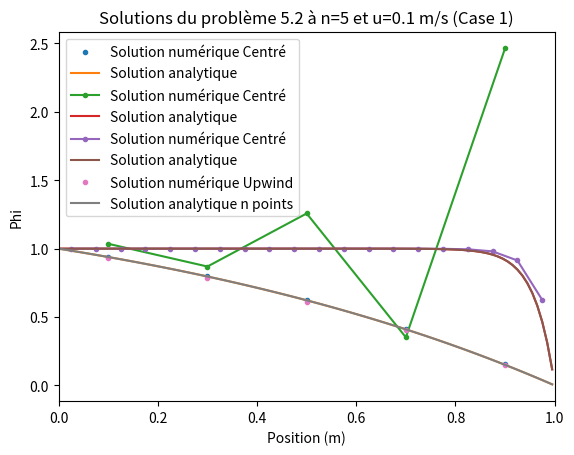
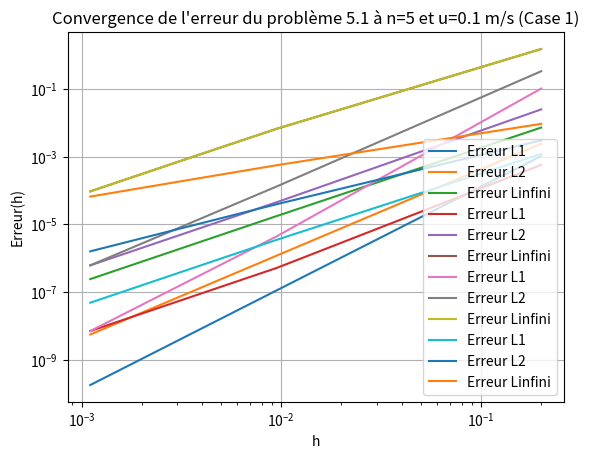
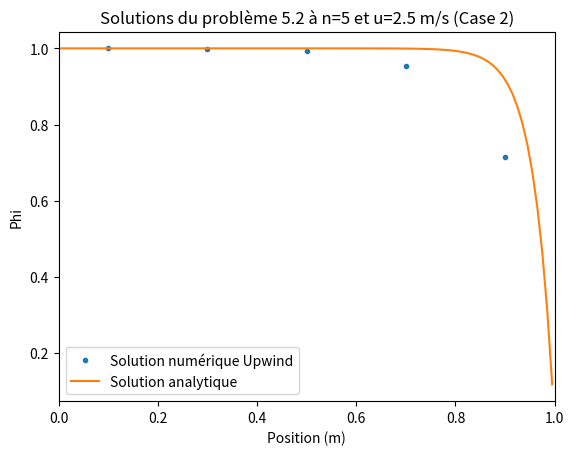
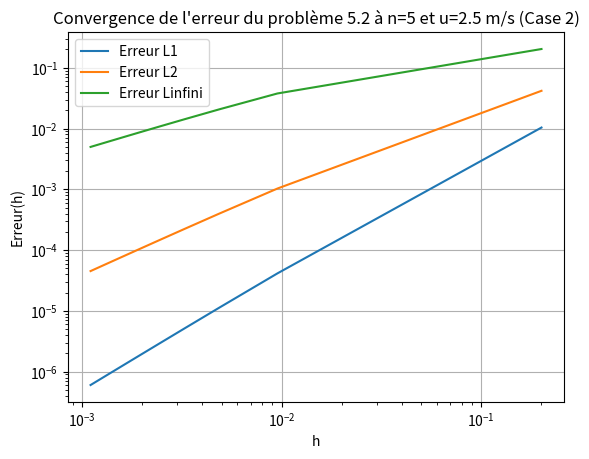

These figures' Python source, in order:
# Importation des modules
import numpy as np
import matplotlib.pyplot as plt

#%%MEC6616-Aérodynamique numérique


#Fait par:
# [redacted]
# [redacted]


#%% Assisgnation des constantes donnés dans l'énoncé

class parametres1():
    L = 1     # Longueur
    rho = 1 #kg/m^3
    Gamma = 0.1 #kg/m.s
    x_0 = 0
    x_f = L
    u= 0.1 # Vitesse m/s
    phi_A = 1  # Temperature à x=A
    phi_B = 0  # Temperature à x=B
    N =  5   #Nombre de noeuds
class parametres2():
    L = 1     # Longueur
    rho = 1 #kg/m^3
    Gamma = 0.1 #kg/m.s
    x_0 = 0
    x_f = L
    u= 2.5 # Vitesse m/s
    phi_A = 1  # Temperature à x=A
    phi_B = 0  # Temperature à x=B
    N =  5   #Nombre de noeuds    
class parametres3():
    L = 1     # Longueur
    rho = 1 #kg/m^3
    Gamma = 0.1 #kg/m.s
    x_0 = 0
    x_f = L
    u= 2.5 # Vitesse m/s
    phi_A = 1  # Temperature à x=A
    phi_B = 0  # Temperature à x=B
    N =  20    #Nombre de noeuds    
    
    
prm1 = parametres1()
prm2 = parametres2()
prm3 = parametres3()

#%% Fonctions
def ConvDiff1DCentré(x,prm,n):
    """Fonction 
    Entrées:
        - x : Vecteur (array de la position)
        - prm : Objet class parametres()
        - n : Nombre de noeuds
    Sortie:
        - Vecteur (array) composé du flux en fonction de la position
            en régime stationnaire
    """
    
    # Constantes
    L = prm.L
    dx = L/n
    phi_A = prm.phi_A
    phi_B = prm.phi_B
    rho=prm.rho
    u=prm.u
    Gamma=prm.Gamma
    F=rho*u
    D=Gamma/dx

    D_W=D
    F_W=F
    D_E=D
    F_E=F
    D_A=D
    F_A=F
    D_B=D
    F_B=F
    
    #Equations aux noeuds internes
    a_w_int=D_W+F_W/2
    a_e_int=D_E-F_E/2
    S_u_int=0
    a_p_int=a_w_int+a_e_int+(F_E-F_W)
    
    #Equations au noeud à la frontière gauche (A)
    a_w_A=0
    a_e_A=D_E-F_E/2
    S_p_A=-(2*D_A+F_A)
    S_u_A=(2*D_A+F_A)*phi_A
    a_p_A=a_w_A+a_e_A+(F_E-F_W)-S_p_A
    
    #Equations au noeud à la frontière droite (B)
    a_w_B=D_W+F_W/2
    a_e_B=0
    S_p_B=-(2*D_B-F_B)
    S_u_B=(2*D_B-F_B)*phi_B
    a_p_B=a_w_B+a_e_B-S_p_B
    
    # Créer la matrice de phi
    phi = np.zeros(n)

    # Conditions limites et matrice b
    b = np.zeros(n)
    b[0:n] = S_u_int
    b[0] = S_u_A
    b[-1] = S_u_B

    # Matrice A
    A = np.zeros((n,n))
    A[0,0] = a_p_A
    A[0,1] = -a_e_A
    A[-1,-1] = a_p_B
    A[-1,-2] = -a_w_B
    for i in range(1, n-1):
        A[i,i-1] = -a_w_int
        A[i,i] = a_p_int
        A[i,i+1] = -a_e_int

    # Résolution du système matriciel AT=b
    phi = np.linalg.solve(A,b)
    return phi


def analytique(x,prm,n):
    """Fonction 
    Entrées:
        - prm : Objet class parametres()
               - L : Longueur
               - T_A : Temperature à x=A
               - T_B : Temperature à x=B
               - k : Conductivité thermique  W/m.K
               - A : Section  m^2
        - N = Nombre de noeuds
    Sortie:
        - Vecteur (array) composé de la température en fonction de la position
            en régime stationnaire de la solution analytique
    """
    # Constantes
    L = prm.L
    phi_A = prm.phi_A
    phi_B = prm.phi_B
    rho=prm.rho
    u=prm.u
    Gamma=prm.Gamma

    
    phi = np.zeros(n)
    for i in range(n):
        phi[i]=(np.exp(rho*u*x[i]/Gamma)-1)/(np.exp(rho*u*L/Gamma)-1)*(phi_B-phi_A)+phi_A
        
    
    
    return phi

def erreur_L1(sol_num, sol_anal,dx):
    return np.sum(np.abs(sol_num - sol_anal)*dx)/len(sol_num)

def erreur_L2(sol_num, sol_anal,dx):
    return np.sqrt(np.sum(dx*(sol_num - sol_anal)**2) / len(sol_num))

def erreur_Linf(sol_num, sol_anal):
    return np.max(np.abs(sol_num - sol_anal))

def OrdreConvergeance(x, y):
    dx = np.diff(x)
    dy = np.diff(y)
    slope = dy / dx
    return slope

def ConvDiff1DUpwind(x,prm,n):
    
    #Paramètres
    L = prm.L
    dx = L/n
    phi_A = prm.phi_A
    phi_B = prm.phi_B
    rho=prm.rho
    u=prm.u
    Gamma=prm.Gamma
    F=rho*u
    D=Gamma/dx

    D_W=D
    F_W=F
    D_E=D
    F_E=F
    D_A=D
    F_A=F
    
    #Equations aux noeuds internes
    a_w_int= D + F
    a_e_int= D
    S_u_int= 0
    a_p_int= a_w_int + a_e_int
    
    #Equations au noeud à la frontière gauche (A)
    a_w_A=0
    a_e_A=D
    S_p_A= -(2*D+F)
    S_u_A= (2*D+F)*phi_A
    a_p_A=  a_w_A + a_e_A + (F_E -F_W)-S_p_A
    
    #Equations au noeud à la frontière droite (B)
    a_w_B= D+F
    a_e_B=0
    S_p_B= -2*D
    S_u_B=2*D*phi_B
    a_p_B= a_w_B +a_e_B + (F_E -F_W)-S_p_B
    
    # Créer la matrice de phi
    phi = np.zeros(n)

    # Conditions limites et matrice b
    b = np.zeros(n)
    b[0:n] = S_u_int
    b[0] = S_u_A
    b[-1] = S_u_B
   

    # Matrice A
    A = np.zeros((n,n))
    A[0,0] = a_p_A
    A[0,1] = -a_e_A
    A[-1,-1] = a_p_B
    A[-1,-2] = -a_w_B
    for i in range(1, n-1):
        A[i,i-1] = -a_w_int
        A[i,i] = a_p_int
        A[i,i+1] = -a_e_int

    # Résolution du système matriciel Aphi=b
    phi = np.linalg.solve(A,b)
    return phi





#%% Problème 5.1
#Case 1
# Conditions initiales
dx1=prm1.L/prm1.N
dx100 = prm1.L/100

# Graphiques
x1 = np.linspace(prm1.x_0 + dx1 / 2, prm1.x_f - dx1 / 2, prm1.N)
phi1 = ConvDiff1DCentré(x1, prm1, prm1.N)
x_anal = np.linspace(prm1.x_0 + dx100 / 2, prm1.x_f - dx100 / 2, 100)
T_anal = analytique(x_anal, prm1, 100)
plt.figure(1)
plt.plot(x1, phi1, '.', label='Solution numérique Centré')
plt.plot(x_anal, T_anal, label='Solution analytique' )
plt.title(f'Solutions du problème 5.1 à n={prm1.N} et u={prm1.u} m/s (Case 1)')
plt.xlabel('Position (m)')
plt.ylabel('Phi')
plt.xlim(0, prm1.L)
plt.legend()


# Erreur
n_values = np.arange(5, 1001, 100)  
h_values = prm1.L / n_values
Erreur_L1 = []  
Erreur_L2 = []
Erreur_Linf = []

for n in n_values:
    dx1 = prm1.L / n
    x_e = np.linspace(prm1.L / n / 2, prm1.L - prm1.L / n / 2, n)
    
    # Solution numérique et analytique
    sol_num = ConvDiff1DCentré(x1, prm1, n)
    sol_anal = analytique(x_e, prm1, n)
    
    # Calcul des erreurs
    erreur_L1_value = erreur_L1(sol_num, sol_anal,dx1)
    erreur_L2_value = erreur_L2(sol_num, sol_anal,dx1)
    erreur_Linf_value = erreur_Linf(sol_num, sol_anal)
    
    Erreur_L1.append(erreur_L1_value)
    Erreur_L2.append(erreur_L2_value)
    Erreur_Linf.append(erreur_Linf_value)
    
plt.figure(2)
plt.loglog(h_values, Erreur_L1, label="Erreur L1")
plt.loglog(h_values, Erreur_L2, label="Erreur L2")
plt.loglog(h_values, Erreur_Linf, label="Erreur Linfini")
plt.xlabel("h")
plt.ylabel("Erreur(h)")
plt.legend()
plt.grid(True)
plt.title(f"Convergence de l'erreur du problème 5.1 à n={prm1.N} et u={prm1.u} m/s (Case 1)")
plt.show()

#Ordre de convergeance
A=str(max(abs(OrdreConvergeance(np.log(h_values), np.log(Erreur_Linf)))))
print("La convergeance de l'erreur pour le problème 5.1 (Case 1) est de :"+ A)


#Case 2
dx2=prm2.L/prm2.N
dx200 = prm2.L/100
# Graphiques
x2 = np.linspace(prm1.x_0 + dx2 / 2, prm1.x_f - dx2 / 2, prm2.N)
phi2 = ConvDiff1DCentré(x2, prm2, prm2.N)
x_anal = np.linspace(prm1.x_0 + dx200 / 2, prm1.x_f - dx200 / 2, 100)
T_anal2 = analytique(x_anal, prm2, 100)
plt.figure(1)
plt.plot(x2, phi2, marker = '.', label='Solution numérique Centré')
plt.plot(x_anal, T_anal2, label='Solution analytique' )
plt.title(f'Solutions du problème 5.1 à n={prm2.N} et u={prm2.u} m/s (Case 2)')
plt.xlabel('Position (m)')
plt.ylabel('Phi')
plt.xlim(0, prm1.L)
plt.legend()


# Erreur


n_values = np.arange(5, 1001, 100)  
h_values = prm1.L / n_values
Erreur_L1 = []  
Erreur_L2 = []
Erreur_Linf = []

for n in n_values:
    dx2 = prm2.L / n
    x_e = np.linspace(prm1.L / n / 2, prm1.L - prm1.L / n / 2, n)
    
    # Solution numérique et analytique
    sol_num = ConvDiff1DCentré(x2, prm2, n)
    sol_anal = analytique(x_e, prm2, n)
    
    # Calcul des erreurs
    erreur_L1_value = erreur_L1(sol_num, sol_anal,dx1)
    erreur_L2_value = erreur_L2(sol_num, sol_anal,dx1)
    erreur_Linf_value = erreur_Linf(sol_num, sol_anal)
    
    Erreur_L1.append(erreur_L1_value)
    Erreur_L2.append(erreur_L2_value)
    Erreur_Linf.append(erreur_Linf_value)
    
plt.figure(2)
plt.loglog(h_values, Erreur_L1, label="Erreur L1")
plt.loglog(h_values, Erreur_L2, label="Erreur L2")
plt.loglog(h_values, Erreur_Linf, label="Erreur Linfini")
plt.xlabel("h")
plt.ylabel("Erreur(h)")
plt.legend()
plt.grid(True)
plt.title(f"Convergence de l'erreur du problème 5.1 à n={prm2.N} et u={prm2.u} m/s (Case 2)")
plt.show()

#Ordre de convergeance
B=str(max(abs(OrdreConvergeance(np.log(h_values), np.log(Erreur_Linf)))))
print("La convergeance de l'erreur pour le problème 5.1 (Case 2) est de :"+ B)


#Case 3
dx3=prm3.L/prm3.N

# Graphiques
x3 = np.linspace(prm3.x_0 + dx3 / 2, prm3.x_f - dx3 / 2, prm3.N)
phi3 = ConvDiff1DCentré(x3, prm3, prm3.N)
x_anal3 = np.linspace(prm3.x_0 + dx200 / 2, prm3.x_f - dx200 / 2, 100)
T_anal3 = analytique(x_anal3, prm3, 100)
plt.figure(1)
plt.plot(x3, phi3, marker = '.', label='Solution numérique Centré')
plt.plot(x_anal3, T_anal3, label='Solution analytique' )
plt.title(f'Solutions du problème 5.1 à n={prm3.N} et u={prm3.u} m/s (Case 3)')
plt.xlabel('Position (m)')
plt.ylabel('Phi')
plt.xlim(0, prm1.L)
plt.legend()

# Erreur
n_values = np.arange(5, 1001, 100)  
h_values = prm3.L / n_values
Erreur_L1 = []  
Erreur_L2 = []
Erreur_Linf = []

for n in n_values:
    dx3 = prm3.L / n
    x_e = np.linspace(prm3.L / n / 2, prm3.L - prm3.L / n / 2, n)
    
    # Solution numérique et analytique
    sol_num = ConvDiff1DCentré(x3, prm3, n)
    sol_anal = analytique(x_e, prm3, n)
    
    # Calcul des erreurs
    erreur_L1_value = erreur_L1(sol_num, sol_anal,dx3)
    erreur_L2_value = erreur_L2(sol_num, sol_anal,dx3)
    erreur_Linf_value = erreur_Linf(sol_num, sol_anal)
    
    Erreur_L1.append(erreur_L1_value)
    Erreur_L2.append(erreur_L2_value)
    Erreur_Linf.append(erreur_Linf_value)
    
plt.figure(2)
plt.loglog(h_values, Erreur_L1, label="Erreur L1")
plt.loglog(h_values, Erreur_L2, label="Erreur L2")
plt.loglog(h_values, Erreur_Linf, label="Erreur Linfini")
plt.xlabel("h")
plt.ylabel("Erreur(h)")
plt.legend()
plt.grid(True)
plt.title(f"Convergence de l'erreur du problème 5.1 à n={prm2.N} et u={prm2.u} m/s (Case 3)")
plt.show()

#Ordre de convergeance
C=str(max(abs(OrdreConvergeance(np.log(h_values), np.log(Erreur_Linf)))))
print("La convergeance de l'erreur pour le problème 5.1 (Case 3) est de :"+ C)

#%% Problème 5.2
dx2=prm2.L/prm2.N

#Case 1
# Conditions initiales
dx1=prm1.L/prm1.N
dx100 =prm1.L/100

# Graphiques
x1 = np.linspace(prm1.x_0 + dx1 / 2, prm1.x_f - dx1 / 2, prm1.N)
phi1 = ConvDiff1DUpwind(x1, prm1, prm1.N)
x_anal = np.linspace(prm1.x_0 + dx100 / 2, prm1.x_f - dx100 / 2, 100)
T_anal = analytique(x_anal, prm1, 100)
plt.figure(1)
plt.plot(x1, phi1, '.', label='Solution numérique Upwind')
plt.plot(x_anal, T_anal, label='Solution analytique n points' )
plt.title(f'Solutions du problème 5.2 à n={prm1.N} et u={prm1.u} m/s (Case 1)')
plt.xlabel('Position (m)')
plt.ylabel('Phi')
plt.xlim(0, prm1.L)
plt.legend()


# Erreur
n_values = np.arange(5, 1001, 100)  
h_values = prm1.L / n_values
Erreur_L1 = []  
Erreur_L2 = []
Erreur_Linf = []

for n in n_values:
    dx1 = prm1.L / n
    x_e = np.linspace(prm1.L / n / 2, prm1.L - prm1.L / n / 2, n)
    
    # Solution numérique et analytique
    sol_num = ConvDiff1DUpwind(x1, prm1, n)
    sol_anal = analytique(x_e, prm1, n)
    
    # Calcul des erreurs
    erreur_L1_value = erreur_L1(sol_num, sol_anal,dx1)
    erreur_L2_value = erreur_L2(sol_num, sol_anal,dx1)
    erreur_Linf_value = erreur_Linf(sol_num, sol_anal)
    
    Erreur_L1.append(erreur_L1_value)
    Erreur_L2.append(erreur_L2_value)
    Erreur_Linf.append(erreur_Linf_value)
    
plt.figure(2)
plt.loglog(h_values, Erreur_L1, label="Erreur L1")
plt.loglog(h_values, Erreur_L2, label="Erreur L2")
plt.loglog(h_values, Erreur_Linf, label="Erreur Linfini")
plt.xlabel("h")
plt.ylabel("Erreur(h)")
plt.legend()
plt.grid(True)
plt.title(f"Convergence de l'erreur du problème 5.1 à n={prm1.N} et u={prm1.u} m/s (Case 1)")
plt.show()

#Ordre de convergeance
A=str(max(abs(OrdreConvergeance(np.log(h_values), np.log(Erreur_Linf)))))
print("La convergeance de l'erreur pour le problème 5.2 (Case 1) est de :"+ A)


#Case 2 
dx200 = prm2.L/100

x2 = np.linspace(prm2.x_0 + dx2 / 2, prm2.x_f - dx2 / 2, prm2.N)
T2 = ConvDiff1DUpwind(x2, prm2, prm2.N)
x_anal2 = np.linspace(prm2.x_0 + dx200 / 2, prm2.x_f - dx200 / 2, 100)
T_anal2 = analytique(x_anal2, prm2, 100)
plt.figure(3)
plt.plot(x2, T2, '.', label='Solution numérique Upwind')
plt.plot(x_anal2, T_anal2, label='Solution analytique' )
plt.title(f'Solutions du problème 5.2 à n={prm2.N} et u={prm2.u} m/s (Case 2)')
plt.xlabel('Position (m)')
plt.ylabel('Phi')
plt.xlim(0, prm2.L)
plt.legend()

n_values = np.arange(5, 1001, 100)  
h_values = prm2.L / n_values
Erreur_L1 = []  
Erreur_L2 = []
Erreur_Linf = []

for n in n_values:
    dx2 = prm2.L / n
    x_e = np.linspace(prm2.L/n/2, prm2.L - prm2.L/n/2, n)
    
    # Solution numérique et analytique
    sol_num = ConvDiff1DUpwind(x_e, prm2, n)
    sol_anal = analytique(x_e, prm2, n)
    
    # Calcul des erreurs
    erreur_L1_value = erreur_L1(sol_num, sol_anal,dx2)
    erreur_L2_value = erreur_L2(sol_num, sol_anal,dx2)
    erreur_Linf_value = erreur_Linf(sol_num, sol_anal)
    
    Erreur_L1.append(erreur_L1_value)
    Erreur_L2.append(erreur_L2_value)
    Erreur_Linf.append(erreur_Linf_value)
    
plt.figure(4)
plt.loglog(h_values, Erreur_L1, label="Erreur L1")
plt.loglog(h_values, Erreur_L2, label="Erreur L2")
plt.loglog(h_values, Erreur_Linf, label="Erreur Linfini")
plt.xlabel("h")
plt.ylabel("Erreur(h)")
plt.legend()
plt.grid(True)
plt.title(f"Convergence de l'erreur du problème 5.2 à n={prm2.N} et u={prm2.u} m/s (Case 2)")
plt.show()

B=str(max(abs(OrdreConvergeance(np.log(h_values), np.log(Erreur_Linf)))))
print("La convergeance de l'erreur pour le problème 5.2 (Case 2) est de :"+ B)

